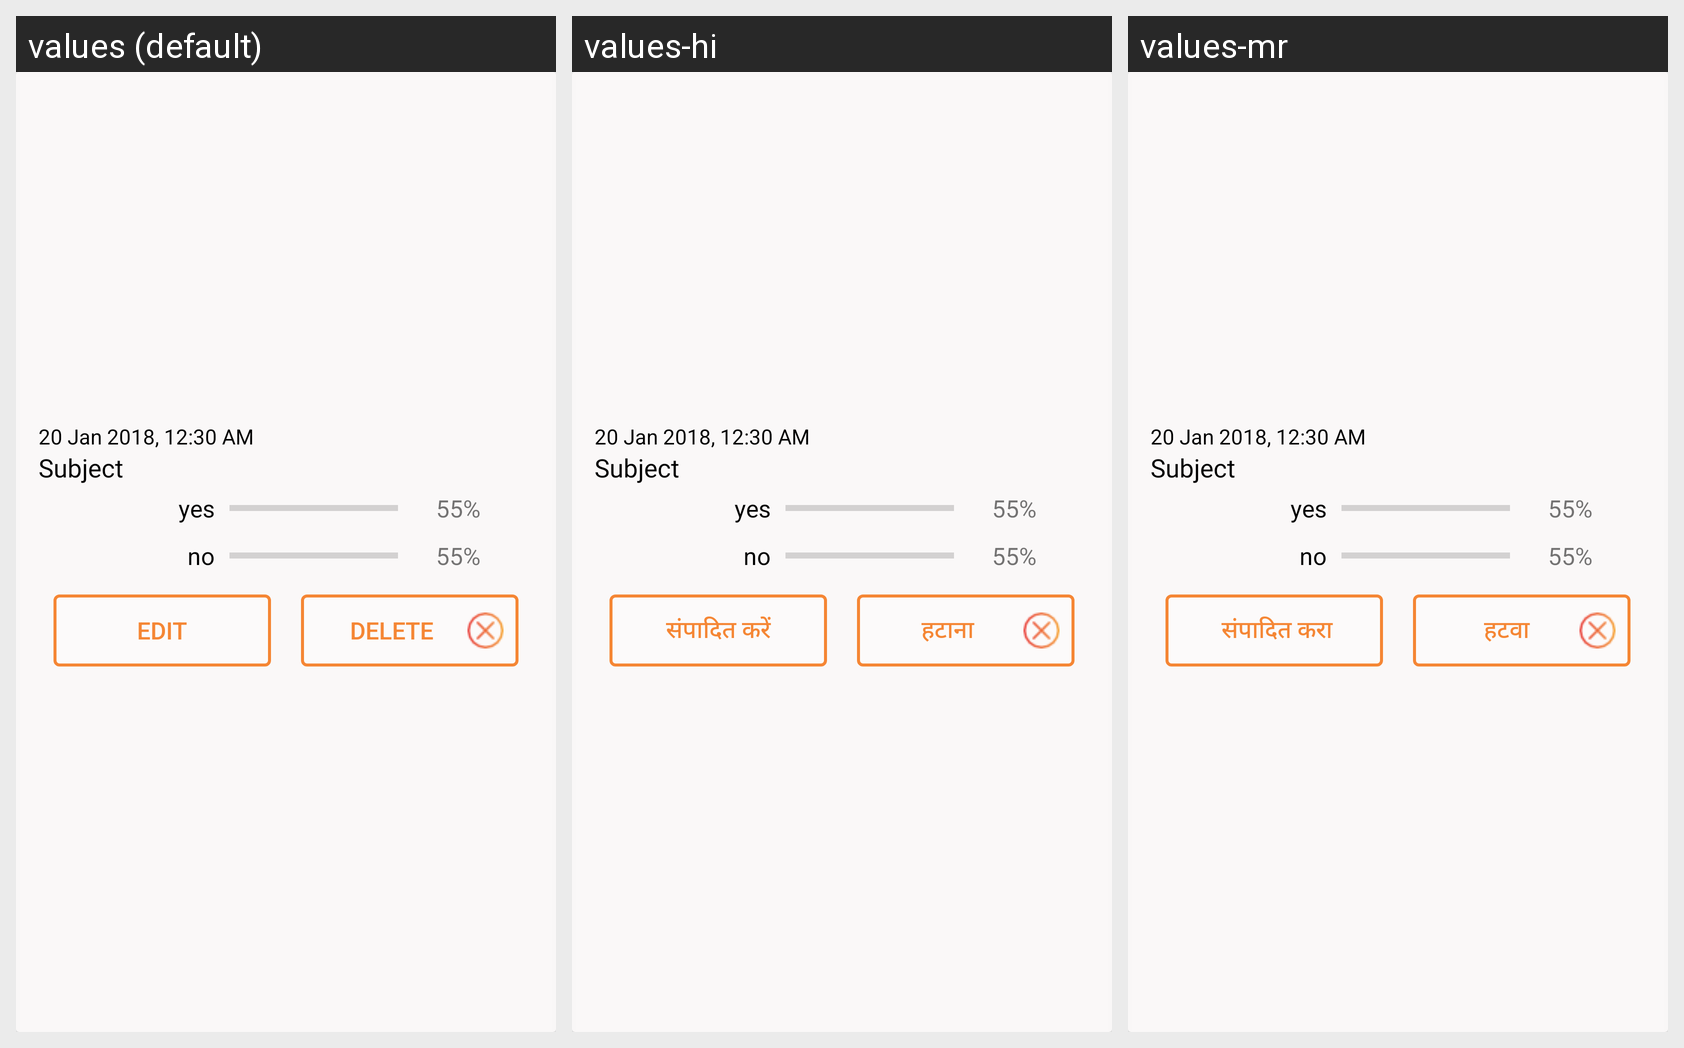

For this localized Android screen grid, give each drawn string resource with its value in every locale shown.
Android screen res/layout/poll_card.xml rendered under 3 locales, left to right: values (default), values-hi, values-mr. Device: Nexus 5 (rendered at 1080×1920; each locale shown at half size, 540×960, under a caption strip naming it); theme Theme.MaterialComponents.DayNight.NoActionBar.
Strings drawn on this screen, with the default value and each locale's value (text and hints the layout hard-codes, and strings that could not be matched under every locale, appear in the picture but are not listed):

edit
  values: edit
  values-hi: संपादित करें
  values-mr:  संपादित करा

delete
  values: Delete
  values-hi: हटाना
  values-mr:  हटवा
